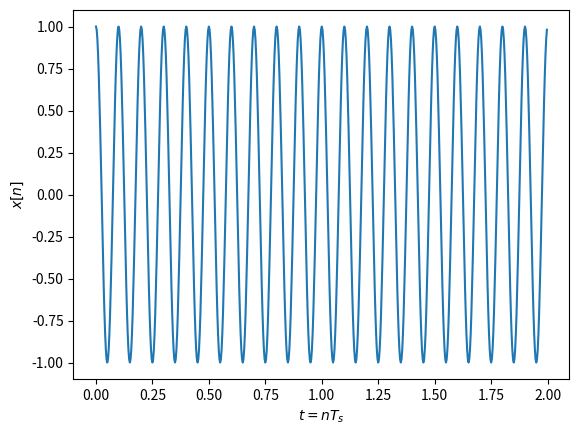
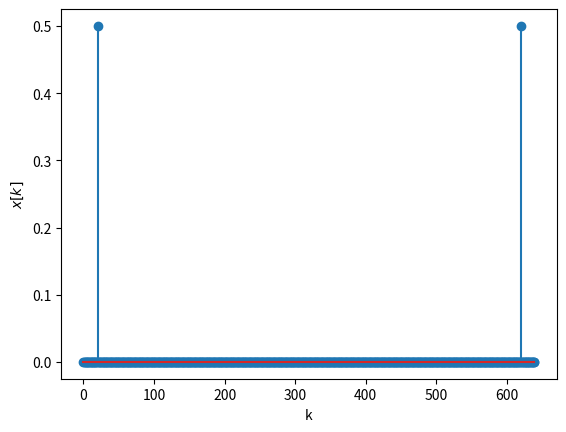
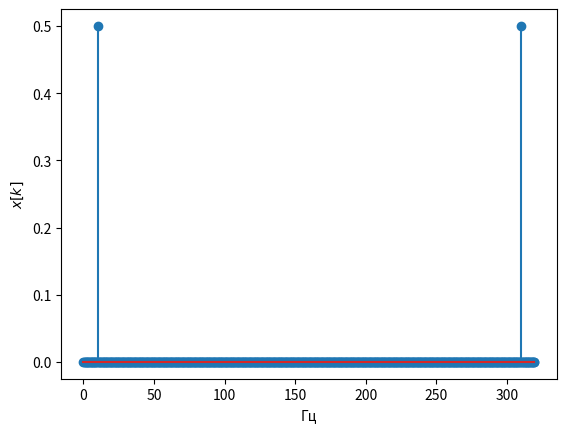
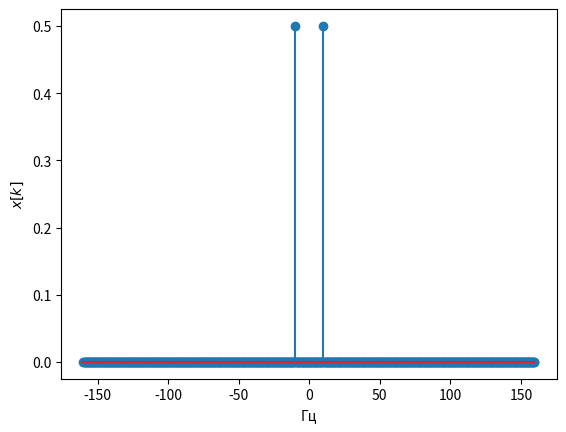
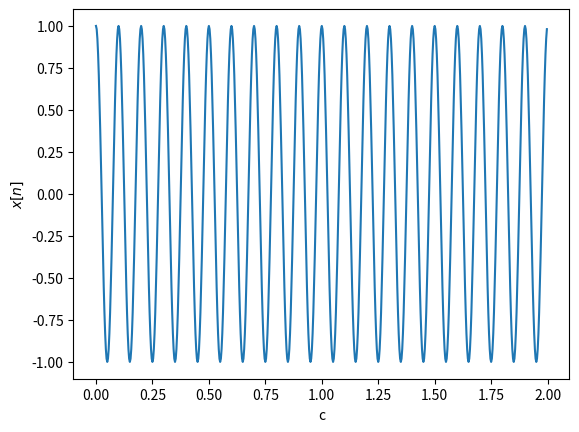

Source code (Python) for these figures, in order:
from scipy.fftpack import fft , ifft , fftshift
import numpy as np
import matplotlib.pyplot as plt

fc = 10 # Частота косинуса
fs = 32 * fc # частота дискретизации , избыточная
t = np.arange(0 ,2 ,1/fs) # длительность сигнала 2 с
x = np.cos(2*np.pi*fc*t) # формирование временного сигнала

plt.figure(1)
plt.plot(t,x)
#p l t . stem ( t , x ) # для отображения временных отсчетов сигнала ,
#выбрать длительность 0.2 сек
plt.xlabel('$t=nT_s$')
plt.ylabel('$x[n]$')
#Далее вычисляется ДПФ длиной N = 256 точек в интервале частот 0 − fs.

N=640 # количество точек ДПФ
X = fft(x,N)/N # вычисление ДПФ и нормирование на N

plt.figure(2)
k = np.arange(0 ,N)
plt.stem(k,abs(X)) # выводим модуль ДПФ в точках ДПФ
plt.xlabel('k')
plt.ylabel('$x[k]$')

df= fs/N
kf = k*df

plt.figure(3)
plt.stem(kf,abs(X)) # выводим модуль ДПФ в частотах
plt.xlabel('Гц')
plt.ylabel('$x[k]$')

k2 = np.arange(-N/2 ,N/2)
kf2=k2*df
X2 = fftshift(X) # сдвиг ДПФ на центр
plt.figure(4)
plt.stem(kf2,abs(X2))
plt.xlabel('Гц')
plt.ylabel('$x[k]$')

plt.figure(5)
x_ifft = N*ifft(X,N)
t = np.arange(0,len(x_ifft))/fs
plt.plot(t,np.real(x_ifft))
plt.xlabel('c')
plt.ylabel('$x[n]$')
